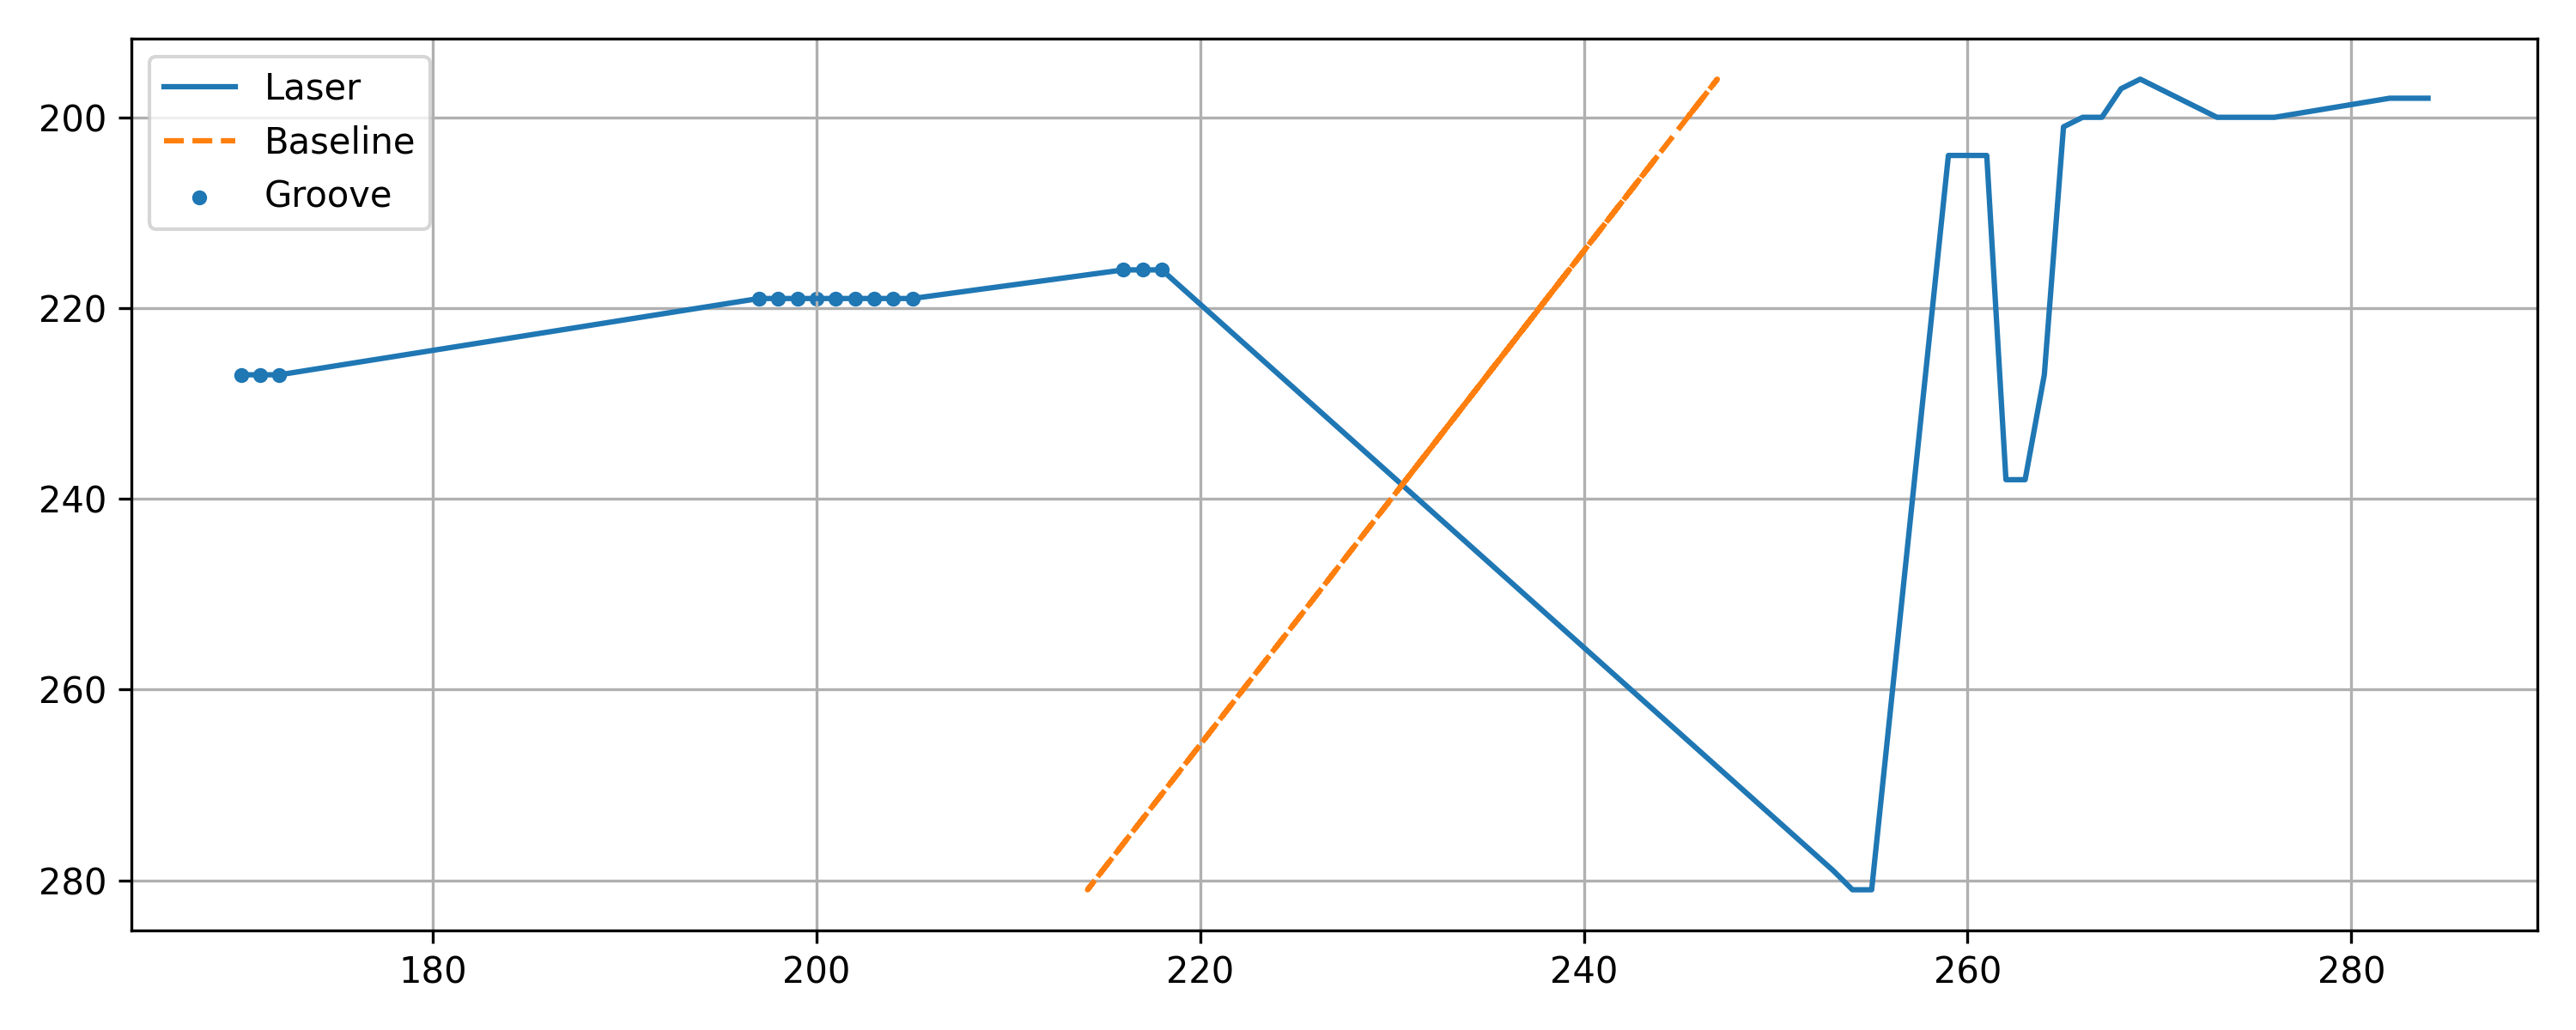

Source data for this figure (header and first rows):
x, y, baseline, depth, groove
170, 227, 235, 64.98, 1
171, 227, 235, 63.98, 1
172, 227, 235, 62.98, 1
197, 219, 238.1, 41.07, 1
198, 219, 238.1, 40.07, 1
199, 219, 238.1, 39.07, 1
200, 219, 238.1, 38.07, 1
201, 219, 238.1, 37.07, 1
202, 219, 238.1, 36.07, 1
203, 219, 238.1, 35.07, 1
204, 219, 238.1, 34.07, 1
205, 219, 238.1, 33.07, 1
216, 216, 239.2, 23.23, 1
217, 216, 239.2, 22.23, 1
218, 216, 239.2, 21.23, 1
253, 279, 214.9, -38.1, 0
254, 281, 214.1, -39.87, 0
255, 281, 214.1, -40.87, 0
259, 204, 243.9, -15.14, 0
260, 204, 243.9, -16.14, 0
261, 204, 243.9, -17.14, 0
262, 238, 230.7, -31.27, 0
263, 238, 230.7, -32.27, 0
264, 227, 235, -29.02, 0
265, 201, 245, -19.98, 0
266, 200, 245.4, -20.59, 0
267, 200, 245.4, -21.59, 0
268, 197, 246.6, -21.43, 0
269, 196, 247, -22.05, 0
273, 200, 245.4, -27.59, 0
274, 200, 245.4, -28.59, 0
275, 200, 245.4, -29.59, 0
276, 200, 245.4, -30.59, 0
282, 198, 246.2, -35.82, 0
283, 198, 246.2, -36.82, 0
284, 198, 246.2, -37.82, 0
